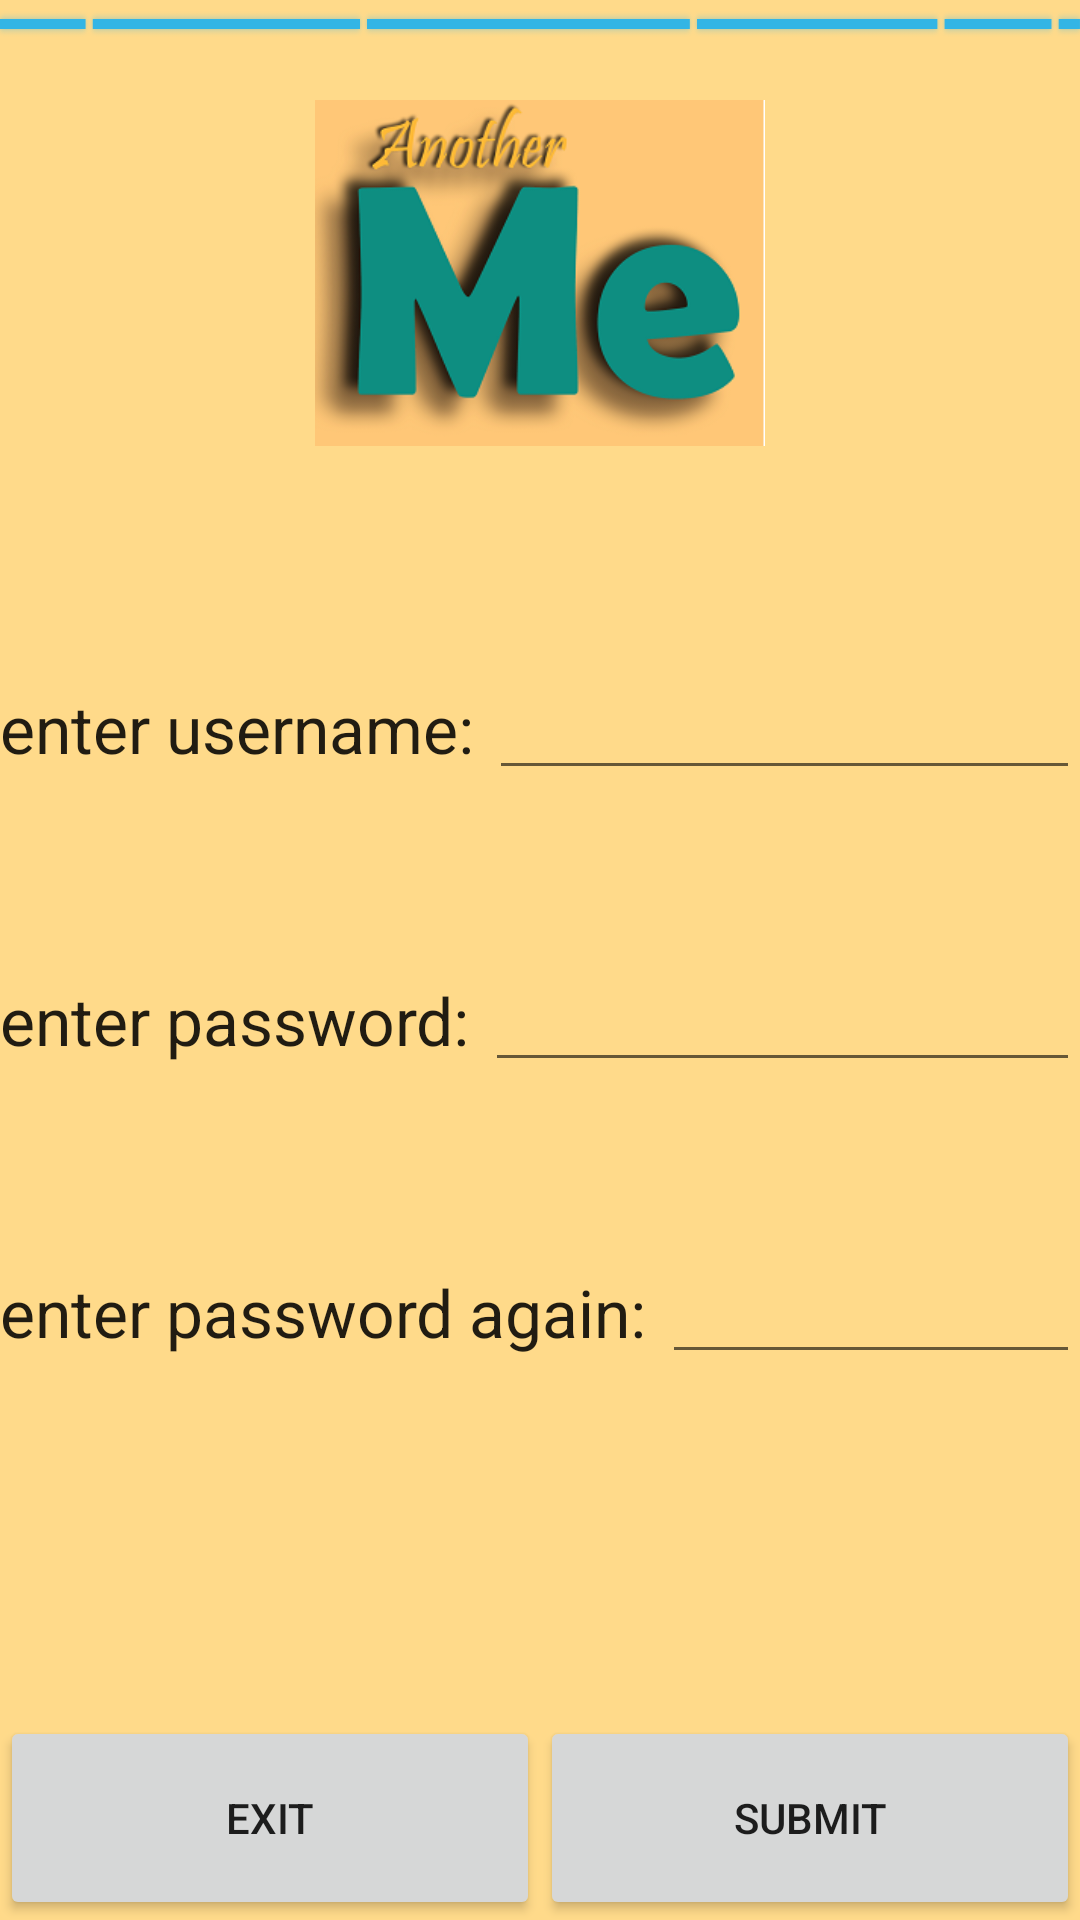

This screen was rendered from an Android layout file. Write that file and the resources it references.
<!-- AndroidManifest.xml: application theme AppTheme -->
<!-- res/layout/register_fragment.xml -->
<?xml version="1.0" encoding="utf-8"?>
<LinearLayout xmlns:android="http://schemas.android.com/apk/res/android"
    android:layout_width="match_parent"
    android:layout_height="match_parent"
    android:background="@color/summer"
    android:orientation="vertical">

    <ProgressBar
        android:id="@+id/sdProgressBar"
        style="@android:style/Widget.Holo.ProgressBar.Horizontal"
        android:layout_width="fill_parent"
        android:layout_height="wrap_content"
        android:indeterminate="true" />

    <ImageView
        android:id="@+id/previous"
        android:layout_width="150dp"
        android:layout_height="150dp"
        android:layout_alignParentLeft="true"
        android:layout_centerVertical="true"
        android:layout_gravity="center"
        android:src="@drawable/a_m_icon" />

    <LinearLayout
        android:layout_width="wrap_content"
        android:layout_height="wrap_content"
        android:clipToPadding="false"
        android:orientation="horizontal"
        android:paddingTop="?android:attr/actionBarSize"

        >

        <TextView
            android:layout_width="wrap_content"
            android:layout_height="wrap_content"
            android:text="enter username:"
            android:textAppearance="?android:attr/textAppearanceLarge" />

        <EditText
            android:id="@+id/usernameEditText"
            android:layout_width="wrap_content"
            android:layout_height="wrap_content"
            android:layout_marginLeft="5dp"
            android:layout_weight="1"
            android:editable="true"
            android:ems="10"
            android:inputType="textAutoComplete|textPostalAddress" />
    </LinearLayout>

    <LinearLayout
        android:layout_width="wrap_content"
        android:layout_height="wrap_content"
        android:clipToPadding="false"
        android:orientation="horizontal"
        android:paddingTop="?android:attr/actionBarSize">

        <TextView
            android:layout_width="wrap_content"
            android:layout_height="wrap_content"
            android:text="enter password:"
            android:textAppearance="?android:attr/textAppearanceLarge" />

        <EditText
            android:id="@+id/passwordEditText"
            android:layout_width="wrap_content"
            android:layout_height="wrap_content"
            android:layout_marginLeft="5dp"
            android:layout_weight="1"
            android:editable="true"
            android:ems="10"
            android:inputType="textPassword" />

    </LinearLayout>

    <LinearLayout
        android:layout_width="wrap_content"
        android:layout_height="wrap_content"
        android:clipToPadding="false"
        android:orientation="horizontal"
        android:paddingTop="?android:attr/actionBarSize">

        <TextView
            android:layout_width="wrap_content"
            android:layout_height="wrap_content"
            android:text="enter password again:"
            android:textAppearance="?android:attr/textAppearanceLarge" />

        <EditText
            android:id="@+id/password2EditText"
            android:layout_width="wrap_content"
            android:layout_height="wrap_content"
            android:layout_marginLeft="5dp"
            android:layout_weight="1"
            android:editable="true"
            android:ems="10"
            android:inputType="textPassword" />

    </LinearLayout>

    <LinearLayout
        android:layout_width="fill_parent"
        android:layout_height="fill_parent"
        android:orientation="horizontal">

        <Button
            android:id="@+id/exitB"
            android:layout_width="wrap_content"
            android:layout_height="68dp"
            android:layout_gravity="bottom"
            android:layout_weight="1"
            android:text="Exit" />

        <Button
            android:id="@+id/submitB"
            android:layout_width="wrap_content"
            android:layout_height="68dp"
            android:layout_gravity="bottom"
            android:layout_weight="1"
            android:text="Submit" />


    </LinearLayout>

</LinearLayout>
<!-- resources referenced by this layout -->
<resources>
  <color name="summer">#FFDA8A</color>
  <!-- drawable a_m_icon: png bitmap (drawable, 55940 bytes) -->
  <style name="AppTheme" parent="Theme.AppCompat.Light.DarkActionBar">
          
          <item name="colorPrimary">@color/colorPrimary</item>
          <item name="colorPrimaryDark">@color/colorPrimaryDark</item>
          <item name="colorAccent">@color/colorAccent</item>
  
      </style>
  <color name="colorPrimary">#00768B</color>
  <color name="colorPrimaryDark">#00768B</color>
  <color name="colorAccent">#00768B</color>
</resources>
